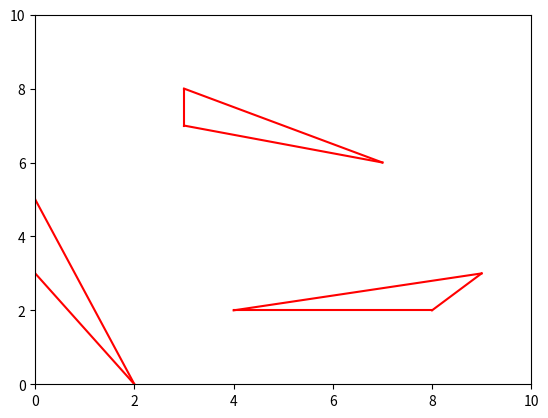

Here is the Python script that generated this plot:
from random import randrange
from matplotlib import pyplot as plt


N = 3
B = 10


class Point:
    def __init__(self, x, y):
        self.x = x
        self.y = y

    def draw(self):
        plt.plot(self.x, self.y, "ro")


class Triangle:
    def __init__(self, v0, v1, v2):
        self.v0 = v0
        self.v1 = v1
        self.v2 = v2

        minx = min((v0, v1, v2), key=lambda x: x.x)
        miny = min((v0, v1, v2), key=lambda x: x.y)
        maxx = max((v0, v1, v2), key=lambda x: x.x)
        maxy = max((v0, v1, v2), key=lambda x: x.y)

        self.box = Box(minx, miny, maxx, maxy)

    def area(self):
        a = self.v0.x * (self.v1.y - self.v2.y)
        b = self.v1.x * (self.v2.y - self.v0.y)
        c = self.v2.x * (self.v0.y - self.v1.y)
        return abs((a + b + c) / 2)

    def draw(self):
        plt.plot([self.v0.x, self.v1.x], [self.v0.y, self.v1.y], "r-")
        plt.plot([self.v1.x, self.v2.x], [self.v1.y, self.v2.y], "r-")
        plt.plot([self.v2.x, self.v0.x], [self.v2.y, self.v0.y], "r-")


class Box:
    def __init__(self, minx=1e9, miny=1e9, maxx=-1e9, maxy=-1e9):
        self.minx = minx
        self.miny = miny
        self.maxx = maxx
        self.maxy = maxy
        self.empty = (minx != 1e9)

    def merge(self, box):
        if box.empty:
            return
        self.empty = False
        self.minx = min(self.minx, box.minx)
        self.miny = min(self.miny, box.miny)
        self.maxx = min(self.maxx, box.maxx)
        self.maxy = min(self.maxy, box.maxy)


class Node:
    def __init__(self, objects):
        self.objects = objects
        self.box = Box()


if __name__ == "__main__":
    objects = list()

    while len(objects) < N:
        verts = (Point(randrange(B), randrange(B)) for _ in range(3))
        tmp = Triangle(*verts)
        if tmp.area() <= 5 and tmp.area() > 0:
            objects.append(tmp)

    plt.ylim(0, B)
    plt.xlim(0, B)

    for obj in objects:
        obj.draw()

    plt.show()
